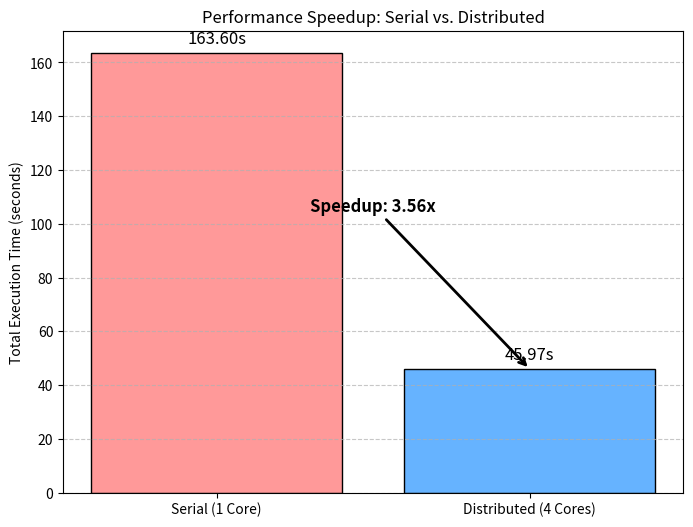
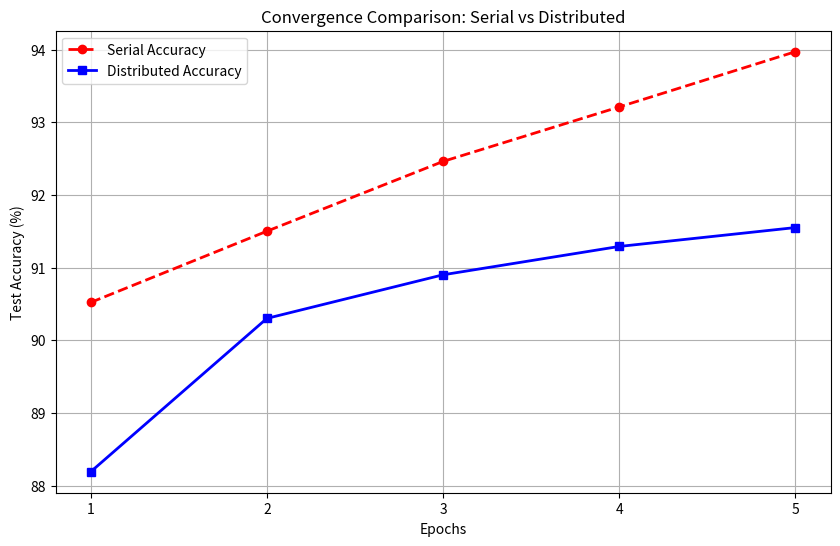

Source code (Python) for these figures, in order:
import matplotlib.pyplot as plt
import numpy as np

# --- YOUR DATA ---
epochs = [1, 2, 3, 4, 5]

# Serial Data (from Screenshot 2)
serial_loss = [0.5432, 0.3061, 0.2737, 0.2452, 0.2174]
serial_acc = [90.52, 91.50, 92.46, 93.21, 93.97]
serial_time = 163.60

# Distributed Data (from Screenshot 1)
dist_loss = [1.0758, 0.3996, 0.3483, 0.3262, 0.3118]
dist_acc = [88.19, 90.30, 90.90, 91.29, 91.55]
dist_time = 45.97

# --- PLOT 1: Speedup Bar Chart ---
plt.figure(figsize=(8, 6))
times = [serial_time, dist_time]
labels = ["Serial (1 Core)", "Distributed (4 Cores)"]
colors = ["#ff9999", "#66b3ff"]

bars = plt.bar(labels, times, color=colors, edgecolor="black")

# Add text on top of bars
for bar in bars:
    yval = bar.get_height()
    plt.text(
        bar.get_x() + bar.get_width() / 2,
        yval + 2,
        f"{yval:.2f}s",
        ha="center",
        va="bottom",
        fontsize=12,
    )

# Add Speedup Arrow
plt.annotate(
    f"Speedup: {serial_time / dist_time:.2f}x",
    xy=(1, dist_time),
    xytext=(0.5, (serial_time + dist_time) / 2),
    arrowprops=dict(arrowstyle="->", lw=2, color="black"),
    fontsize=12,
    fontweight="bold",
    ha="center",
)

plt.ylabel("Total Execution Time (seconds)")
plt.title("Performance Speedup: Serial vs. Distributed")
plt.grid(axis="y", linestyle="--", alpha=0.7)
plt.savefig("plot_speedup.png")
plt.show()

# --- PLOT 2: Accuracy Comparison ---
plt.figure(figsize=(10, 6))
plt.plot(epochs, serial_acc, "o--", label="Serial Accuracy", color="red", linewidth=2)
plt.plot(
    epochs, dist_acc, "s-", label="Distributed Accuracy", color="blue", linewidth=2
)

plt.xlabel("Epochs")
plt.ylabel("Test Accuracy (%)")
plt.title("Convergence Comparison: Serial vs Distributed")
plt.legend()
plt.grid(True)
plt.xticks(epochs)
plt.savefig("plot_accuracy.png")
plt.show()
